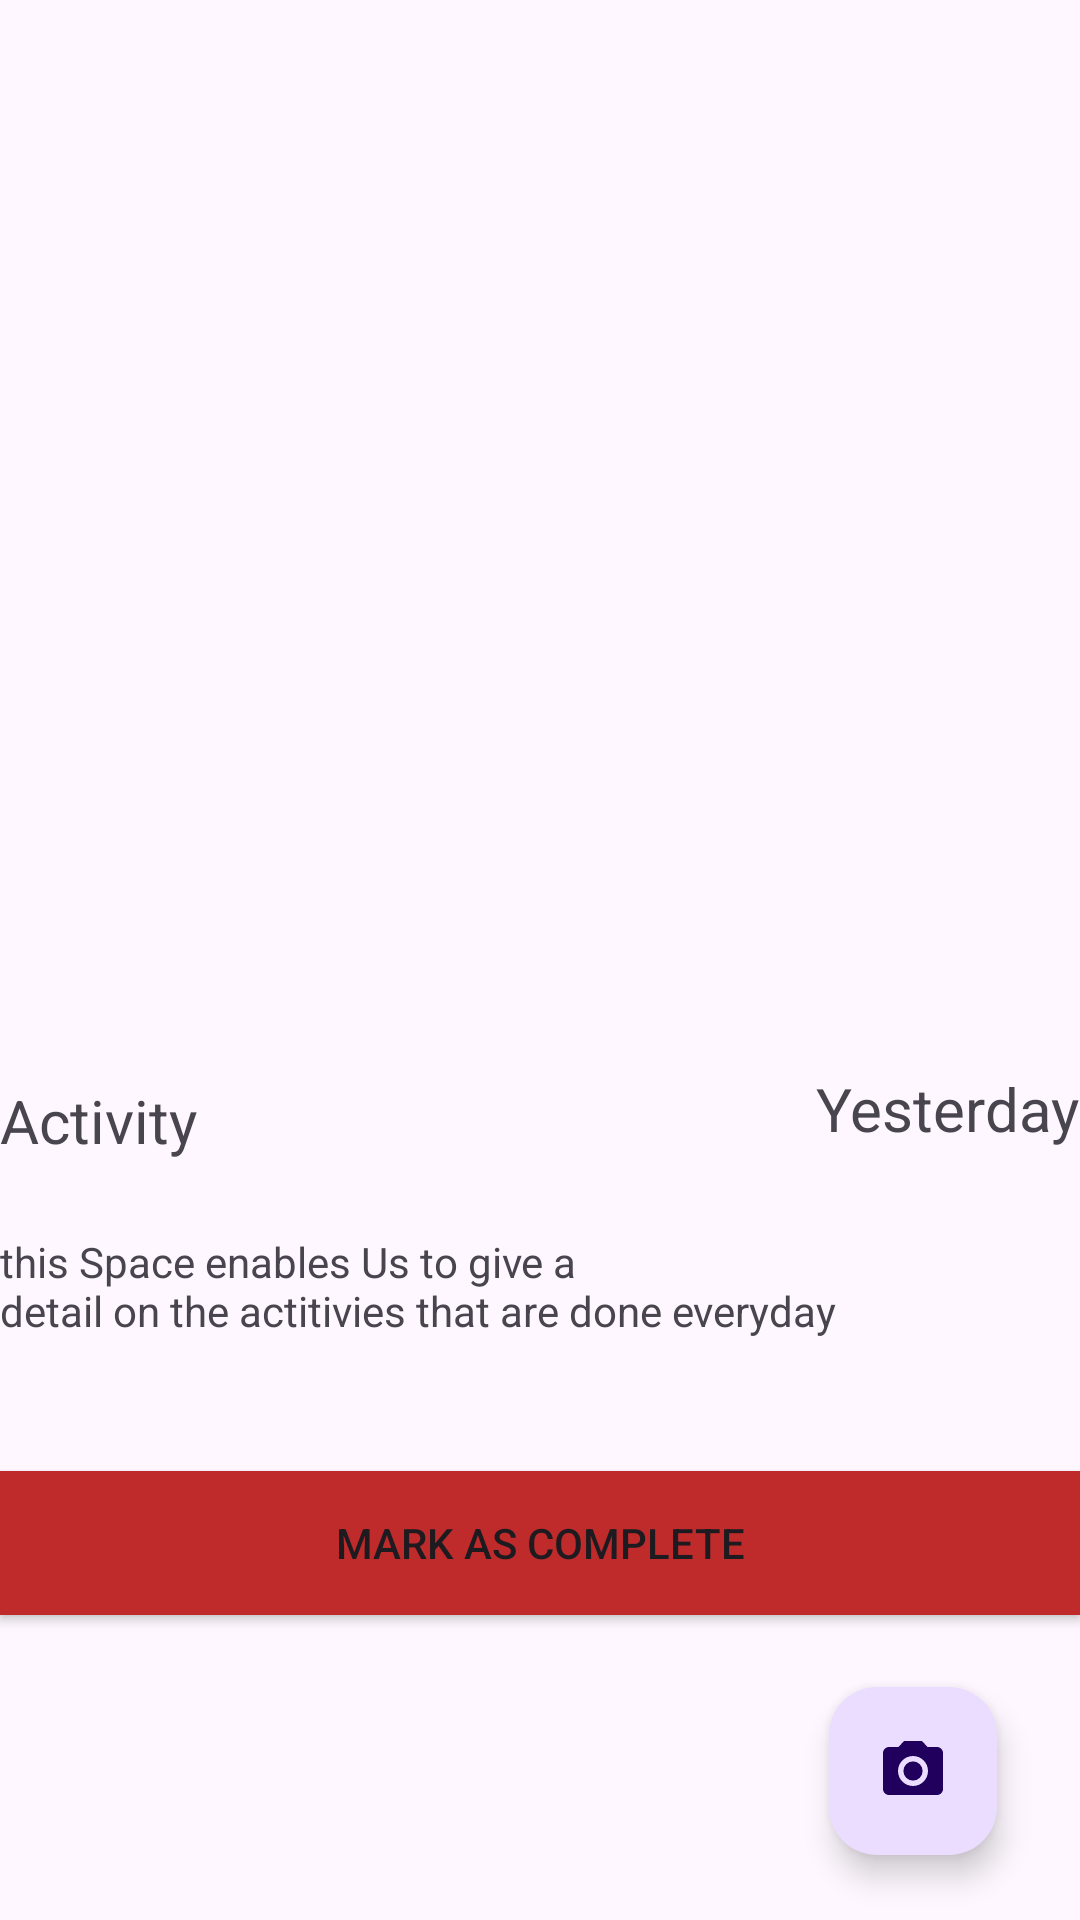

Here is an Android app screen rendered from its layout file. Give the layout XML and the strings, colors and styles it references.
<!-- AndroidManifest.xml: application theme Theme.ToDoList -->
<!-- res/layout/activity_detail.xml -->
<?xml version="1.0" encoding="utf-8"?>
<androidx.constraintlayout.widget.ConstraintLayout xmlns:android="http://schemas.android.com/apk/res/android"
    xmlns:app="http://schemas.android.com/apk/res-auto"
    xmlns:tools="http://schemas.android.com/tools"
    android:layout_width="match_parent"
    android:layout_height="match_parent"
    tools:context=".DetailActivity">

    <ImageView
        android:id="@+id/imageViewDescription"
        android:layout_width="match_parent"
        android:layout_height="300dp"
        android:layout_marginTop="24dp"
        android:scaleType="fitXY"
        app:layout_constraintEnd_toEndOf="parent"
        app:layout_constraintHorizontal_bias="0.0"
        app:layout_constraintStart_toStartOf="parent"
        app:layout_constraintTop_toTopOf="parent"
        tools:srcCompat="@tools:sample/avatars" />

    <TextView
        android:id="@+id/activityDescription"
        android:layout_width="wrap_content"
        android:layout_height="wrap_content"
        android:layout_marginTop="36dp"
        android:text="@string/actitity"
        android:textSize="20sp"
        app:layout_constraintStart_toStartOf="parent"
        app:layout_constraintTop_toBottomOf="@+id/imageViewDescription" />

    <TextView
        android:id="@+id/timeDescription"
        android:layout_width="wrap_content"
        android:layout_height="wrap_content"
        android:layout_marginTop="32dp"
        android:text="@string/time"
        android:textSize="20sp"
        app:layout_constraintEnd_toEndOf="parent"
        app:layout_constraintTop_toBottomOf="@+id/imageViewDescription" />

    <TextView
        android:id="@+id/description"
        android:layout_width="match_parent"
        android:layout_height="wrap_content"
        android:layout_marginTop="24dp"
        android:text="@string/description"
        app:layout_constraintEnd_toEndOf="parent"
        app:layout_constraintStart_toStartOf="parent"
        app:layout_constraintTop_toBottomOf="@+id/activityDescription"
        app:layout_marginBaseline="10dp" />

    <Button
        android:id="@+id/button"
        android:layout_width="match_parent"
        android:layout_height="wrap_content"
        android:layout_marginTop="44dp"
        android:background="#BF2B2B"
        android:text="@string/status"
        app:layout_constraintEnd_toEndOf="parent"
        app:layout_constraintHorizontal_bias="0.0"
        app:layout_constraintStart_toStartOf="parent"
        app:layout_constraintTop_toBottomOf="@+id/description"
        app:layout_marginBaseline="10dp" />

    <com.google.android.material.floatingactionbutton.FloatingActionButton
        android:id="@+id/floatingActionButton"
        android:layout_width="wrap_content"
        android:layout_height="wrap_content"
        android:layout_marginBottom="16dp"
        android:clickable="true"
        app:layout_constraintBottom_toBottomOf="parent"
        app:layout_constraintEnd_toEndOf="parent"
        app:layout_constraintHorizontal_bias="0.909"
        app:layout_constraintStart_toStartOf="parent"
        app:layout_constraintTop_toBottomOf="@+id/button"
        app:layout_constraintVertical_bias="0.812"
        app:srcCompat="@drawable/baseline_photo_camera_24" />
</androidx.constraintlayout.widget.ConstraintLayout>
<!-- resources referenced by this layout -->
<resources>
  <!-- drawable baseline_photo_camera_24 (drawable) -->
  <vector android:height="24dp" android:tint="#9E8B8B"
      android:viewportHeight="24" android:viewportWidth="24"
      android:width="24dp" xmlns:android="http://schemas.android.com/apk/res/android">
      <path android:fillColor="@android:color/white" android:pathData="M12,12m-3.2,0a3.2,3.2 0,1 1,6.4 0a3.2,3.2 0,1 1,-6.4 0"/>
      <path android:fillColor="@android:color/white" android:pathData="M9,2L7.17,4L4,4c-1.1,0 -2,0.9 -2,2v12c0,1.1 0.9,2 2,2h16c1.1,0 2,-0.9 2,-2L22,6c0,-1.1 -0.9,-2 -2,-2h-3.17L15,2L9,2zM12,17c-2.76,0 -5,-2.24 -5,-5s2.24,-5 5,-5 5,2.24 5,5 -2.24,5 -5,5z"/>
  </vector>
  <string name="actitity">Activity</string>
  <string name="description">this Space enables Us to give a \ndetail on the actitivies that are done everyday</string>
  <string name="status">mark as Complete</string>
  <string name="time">Yesterday</string>
  <style name="Theme.ToDoList" parent="Base.Theme.ToDoList" />
  <style name="Base.Theme.ToDoList" parent="Theme.Material3.DayNight.NoActionBar">
          
          
          <item name="colorPrimary">@color/status_bar_color</item>
          <item name="colorPrimaryDark">@color/status_bar_color</item>
          <item name="android:statusBarColor">@color/status_bar_color</item>
      </style>
  <color name="status_bar_color">#E3AB84</color>
</resources>
